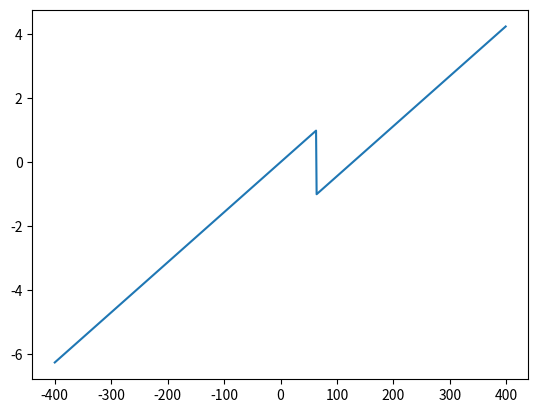

Reproduce this figure in Python.
import argparse
import numpy as np 
from matplotlib import pyplot as plt 

''' 
2 February 2022 
Abraham Tishelman-Charny 

Simplified version of WRS encoding script to derive FENIX encoded weights. 

Original code by William Richard Smith (2019) here: https://gitlab.cern.ch/cms-ecal-dpg/ecall1algooptimization/-/blob/942db3e6cac733e9684a42e7d2b314572ed14129/PileupMC/weights_encoder.py

This script simulate the loss of precision in decimal weights given by the encoding. 
'''

#Encoded weights back to decimals to look at differences
def encoded_to_decimal(enc_weights_not_corrected):
    back_weights = [0]*5
    for count, encw in enumerate(enc_weights_not_corrected):
        if encw > 63:
            encw = -(128 -encw)
        back_weights[count] = encw/64
    
    return back_weights

def decimal_to_encoded(weights):
    enc_weights_not_corrected = [0]*5
    for count, w in enumerate(weights):
        if w >0:
            encodedw = w*64
            encodedw = int(round(encodedw))
            enc_weights_not_corrected[count] = encodedw
        else:
            encodedw = w*64
            encodedw = abs(encodedw)
            encodedw = int(round(encodedw))
            encodedw = 128 - encodedw
            enc_weights_not_corrected[count] = encodedw
            
    return enc_weights_not_corrected

if (__name__ == '__main__'): 
	# DecimalWeights = [0.265625, -0.71875, 0.0, -0.546875, 1.0] # min_delta = 2.5 
	# EncodedWeights = decimal_to_encoded(DecimalWeights)
	# print("Encoded weights:",EncodedWeights)
	# print("Sum:",np.sum(EncodedWeights)) # [17 82 128 93 64]

	encoded_vals = []
	decimal_vals = []

	for i in range(-400, 400):
		weight = [int(i)]
		decimal = encoded_to_decimal(weight)
		print("Encoded, Decimal: %s, %s"%(weight[0], decimal[0])) 
		encoded_vals.append(weight[0])
		decimal_vals.append(decimal[0])

	fig, ax = plt.subplots()
	plt.plot(encoded_vals, decimal_vals)
	plt.savefig("weights.png")
	plt.close()

	print("DONE")
